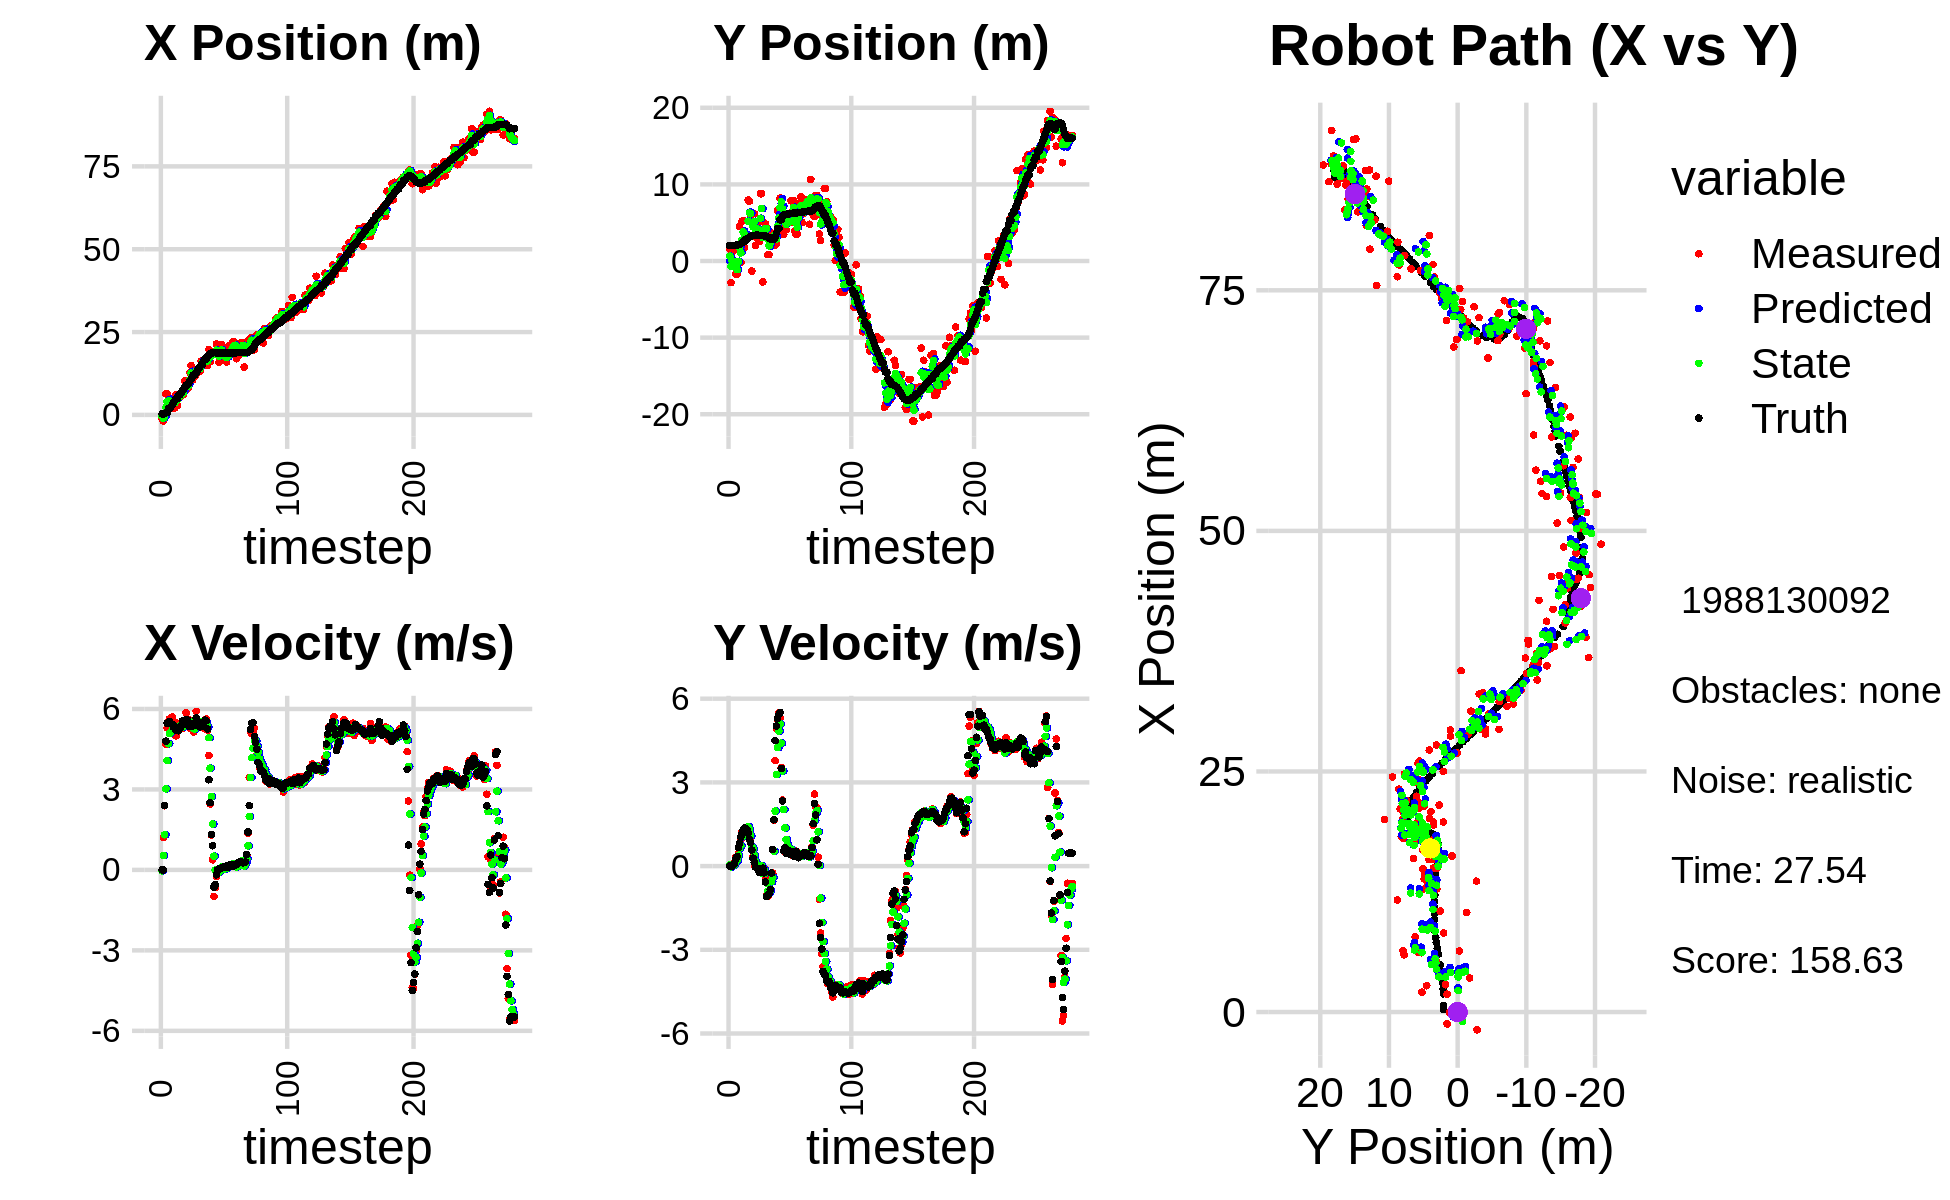

The data file committed next to this chart (first rows):
0.000000000000000000e+00, 0.000000000000000000e+00, 0.000000000000000000e+00, -0.000000000000000000e+00, 0.000000000000000000e+00, 0.000000000000000000e+00, 0.000000000000000000e+00, 0.000000000000000000e+00, 0.000000000000000000e+00, 0.000000000000000000e+00, 0.000000000000000000e+00, 0.000000000000000000e+00, 2.810176908260211270e-01, 2.037355900219300242e+00, 0.000000000000000000e+00, 0.000000000000000000e+00, 0.000000000000000000e+00, 4.215119988657534122e-04
-1.233475178107249048e+00, 1.538954883655788475e+00, 0.000000000000000000e+00, 0.000000000000000000e+00, 0.000000000000000000e+00, 0.000000000000000000e+00, 0.000000000000000000e+00, 0.000000000000000000e+00, -4.931610198624851171e-01, 6.272590721697137717e-01, -3.394578190747835761e-02, 5.146889199386295993e-02, 2.810176908260211270e-01, 2.037355900219300242e+00, 0.000000000000000000e+00, 0.000000000000000000e+00, 0.000000000000000000e+00, -1.163272972917184234e-04
-1.847131102937313862e+00, -2.824124336789804790e+00, 1.213999949665696798e+00, -2.996571176397706403e-04, -4.965555980532329605e-01, 6.324059613691001003e-01, -3.394578190747835761e-02, 5.146889199386295993e-02, -9.870400306853084338e-01, -7.039978328632797711e-01, 5.420331436655204671e-01, -2.904306335244517118e-02, 2.810176908260211270e-01, 2.037355900219300242e+00, 0.000000000000000000e+00, 0.000000000000000000e+00, 0.000000000000000000e+00, 2.468345337547361851e-04
-3.146493398709360179e-02, 1.192127147609487015e+00, 2.393998914494253505e+00, 2.335188884350315394e-03, -9.328367163187564204e-01, -7.069021391985242930e-01, 5.420331436655204671e-01, -2.904306335244517118e-02, -5.155795720213962596e-01, 4.872525957177964440e-02, 1.312743405728680202e+00, 3.367407647141868604e-02, 3.421825467961296940e-01, 2.037365415186778161e+00, 2.399999999999999911e+00, 3.000000000000000062e-03, 2.400000095367431641e+00, -9.754340862855315208e-04
6.343957335066095382e+00, -2.611270696941488390e-01, 4.680859281402532268e+00, 3.632583395829680484e-02, -3.843052314485282395e-01, 5.209266721892151508e-02, 1.312743405728680202e+00, 3.367407647141868604e-02, 2.229573879694977112e+00, -7.055614617389802112e-02, 3.023463401046196708e+00, 2.838803657151649229e-02, 6.739315091543575109e-01, 2.038504048686440751e+00, 4.799999999999999822e+00, 4.900000000000000189e-02, 4.800000190734863281e+00, -7.760349661111831665e-03
6.343957335066095382e+00, -2.611270696941488390e-01, 5.294917105608889507e+00, 1.485298532219455347e-01, 2.531920219799596694e+00, -6.771734251674636773e-02, 3.023463401046196708e+00, 2.838803657151649229e-02, 4.059933218461130977e+00, -1.405109844615386738e-01, 4.074639741050273045e+00, 7.829592660385736869e-02, 6.739315091543575109e-01, 2.038504048686440751e+00, 5.471000000000000085e+00, 1.079999999999999988e-01, 5.473000049591064453e+00, -2.804404869675636292e-02
3.537949234007980337e+00, -1.745099013065968707e+00, 5.534977828565947888e+00, 3.161614886107705358e-01, 4.467397192566158637e+00, -1.326813918011529314e-01, 4.074639741050273045e+00, 7.829592660385736869e-02, 4.147620643826529729e+00, -7.611852745599523296e-01, 4.702778400332951136e+00, 1.503174335557863617e-01, 1.894001394796653415e+00, 2.073220307523006678e+00, 5.508000000000000007e+00, 2.630000000000000115e-01, 5.513999938964843750e+00, -5.705863982439041138e-02
3.537949234007980337e+00, -1.745099013065968707e+00, 5.636811593566833700e+00, 3.219782986741020481e-01, 4.617898483859824488e+00, -7.461535312043736656e-01, 4.702778400332951136e+00, 1.503174335557863617e-01, 4.232103910009475278e+00, -1.135239636635634763e+00, 5.084475496337123701e+00, 2.052567152196800582e-01, 1.894001394796653415e+00, 2.073220307523006678e+00, 5.519999999999999574e+00, 3.469999999999999751e-01, 5.531000137329101562e+00, -5.705863982439041138e-02
1.858108132735383666e+00, 1.535730249143195447e+00, 5.405103876888696313e+00, 4.523557921150370698e-01, 4.740551459643187471e+00, -1.114713965113666827e+00, 5.084475496337123701e+00, 2.052567152196800582e-01, 3.650751090228144591e+00, -6.593656771228362246e-02, 5.157942685090112889e+00, 3.754702115009014296e-01, 2.422275931001311999e+00, 2.109175508812582311e+00, 5.453000000000000291e+00, 6.660000000000000364e-01, 5.493999958038330078e+00, -8.349591493606567383e-02
2.738425522916738686e+00, 4.507278962774611486e+00, 5.697497808756139648e+00, 7.450050812796317201e-01, 4.166545358737155702e+00, -2.838954656219347394e-02, 5.157942685090112889e+00, 3.754702115009014296e-01, 3.636547131967674318e+00, 1.767957034376236525e+00, 5.361276242917266899e+00, 6.452430500966850335e-01, 3.053650289757864567e+00, 2.173429055438758972e+00, 5.434000000000000163e+00, 8.040000000000000480e-01, 5.493999958038330078e+00, -1.300223469734191895e-01
4.020739704172872742e+00, -1.962857561064865197e-01, 5.236317065691741490e+00, 9.455292925349584321e-01, 4.172674756259400652e+00, 1.832481339385904962e+00, 5.361276242917266899e+00, 6.452430500966850335e-01, 4.111572272828066588e+00, 1.041276564786810521e+00, 5.302798468078159466e+00, 7.355385672714194190e-01, 3.674755483606887640e+00, 2.267847268222186408e+00, 5.325999999999999623e+00, 1.038999999999999924e+00, 5.427000045776367188e+00, -1.786463856697082520e-01
2.061621815289097270e+00, 5.192654534237076014e+00, 5.513703116880936506e+00, 1.224328088082047072e+00, 4.641852119635882623e+00, 1.114830421513952396e+00, 5.302798468078159466e+00, 7.355385672714194190e-01, 3.663854801955755747e+00, 2.733265944680256965e+00, 5.335965467912091142e+00, 1.048435915871903878e+00, 4.287685781415847330e+00, 2.389368457600598461e+00, 5.336999999999999744e+00, 1.149000000000000021e+00, 5.459000110626220703e+00, -2.185066044330596924e-01
6.167687445968699222e+00, 5.273141755416260956e+00, 4.999065735494505169e+00, 1.262410071388255561e+00, 4.197451348746964683e+00, 2.838109536267447552e+00, 5.335965467912091142e+00, 1.048435915871903878e+00, 4.939530480340931007e+00, 3.802129093006811011e+00, 5.233678702440825781e+00, 1.199514579684394677e+00, 4.890434652872749588e+00, 2.531538142215202569e+00, 5.206999999999999851e+00, 1.292999999999999927e+00, 5.364999771118164062e+00, -2.473576664924621582e-01
2.841766506673534476e+00, 1.778837455975728510e+00, 5.345199519577099601e+00, 1.349818959007208052e+00, 5.462898350585013496e+00, 3.922080550975250546e+00, 5.233678702440825781e+00, 1.199514579684394677e+00, 4.466763266605814131e+00, 3.081928675168617460e+00, 5.222204276088998398e+00, 1.219281886253660518e+00, 4.890434652872749588e+00, 2.531538142215202569e+00, 5.286999999999999922e+00, 1.360000000000000098e+00, 5.459000110626220703e+00, -2.473576664924621582e-01
5.332410066986371433e+00, 3.158785654143116517e+00, 5.318307701236928864e+00, 1.354158880568081758e+00, 4.988983694214714326e+00, 3.203856863793983489e+00, 5.222204276088998398e+00, 1.219281886253660518e+00, 5.122378683620380180e+00, 3.189496318864705859e+00, 5.272313016462039315e+00, 1.279196493119269418e+00, 5.995180517678708298e+00, 2.816288187171814172e+00, 5.190000000000000391e+00, 1.344000000000000083e+00, 5.429999828338623047e+00, -2.493241578340530396e-01
5.332410066986371433e+00, 3.158785654143116517e+00, 5.467546203388420345e+00, 1.392158307145847873e+00, 5.649609985266583756e+00, 3.317415968176632646e+00, 5.272313016462039315e+00, 1.279196493119269418e+00, 5.533833923383518538e+00, 3.257807460809221567e+00, 5.350625954720146460e+00, 1.326690303090935608e+00, 5.995180517678708298e+00, 2.816288187171814172e+00, 5.272000000000000242e+00, 1.302999999999999936e+00, 5.429999828338623047e+00, -2.493241578340530396e-01
6.391465201644930261e+00, 7.950781418366315911e+00, 5.459432480525292952e+00, 1.291006773265376495e+00, 6.068896518855533273e+00, 3.390476491118314950e+00, 5.350625954720146460e+00, 1.326690303090935608e+00, 6.194682380466270288e+00, 5.185162155702448317e+00, 5.405811611796999649e+00, 1.412770731696364024e+00, 6.601513296283767929e+00, 2.966806485155990991e+00, 5.370000000000000107e+00, 1.175999999999999934e+00, 5.497000217437744141e+00, -2.322071343660354614e-01
5.940984159705688938e+00, 7.794964982552236243e+00, 5.268715998604120543e+00, 1.038041664364943051e+00, 6.735263541645970520e+00, 5.326439228872084541e+00, 5.405811611796999649e+00, 1.412770731696364024e+00, 6.428941263379161164e+00, 6.288977501118049318e+00, 5.327347620347061330e+00, 1.298827809862037608e+00, 7.219242483157449541e+00, 3.103641225981224938e+00, 5.551999999999999602e+00, 9.719999999999999751e-01, 5.637000083923339844e+00, -1.945284008979797363e-01
6.206537634514758928e+00, 5.796078873554031397e+00, 5.385521968782399860e+00, 8.615503944351868837e-01, 6.961676025413867208e+00, 6.418860282104253301e+00, 5.327347620347061330e+00, 1.298827809862037608e+00, 6.675392887035688005e+00, 6.162629441802746300e+00, 5.335436384284927946e+00, 1.087297448556842072e+00, 7.744259267878081054e+00, 3.199471904824200852e+00, 5.572000000000000064e+00, 8.499999999999999778e-01, 5.637000083923339844e+00, -1.586311608552932739e-01
1.033605232828779918e+01, -1.317230985577348301e+00, 5.331598146307777064e+00, 6.066457693718264599e-01, 7.208936525464181067e+00, 6.271359186658430396e+00, 5.335436384284927946e+00, 1.087297448556842072e+00, 8.400687219044250753e+00, 3.271228877207653873e+00, 5.405921000177475122e+00, 6.998191608227226634e-01, 8.375439078015402217e+00, 3.288804246499493100e+00, 5.429000000000000270e+00, 5.759999999999999565e-01, 5.459000110626220703e+00, -1.132958456873893738e-01
7.839829474809136833e+00, 6.179394079697554609e+00, 5.858201239327900822e+00, 3.558633824812132418e-01, 8.941279319061997910e+00, 3.341210793289925984e+00, 5.405921000177475122e+00, 6.998191608227226634e-01, 8.533325186676115948e+00, 4.450074819028874806e+00, 5.578906722174835409e+00, 6.080547764479513617e-01, 9.004505544623739866e+00, 3.347159219827330556e+00, 5.594000000000000306e+00, 2.849999999999999756e-01, 5.600999832153320312e+00, -6.067163124680519104e-02
7.839829474809136833e+00, 6.179394079697554609e+00, 5.361861683866186112e+00, 3.851182105833701047e-02, 9.091215858893599844e+00, 4.510880296673669854e+00, 5.578906722174835409e+00, 6.080547764479513617e-01, 8.608585611444143026e+00, 5.153502557767011716e+00, 5.454812486242452074e+00, 3.881235546981658402e-01, 9.004505544623739866e+00, 3.347159219827330556e+00, 5.599999999999999645e+00, 1.330000000000000071e-01, 5.600999832153320312e+00, -7.182423025369644165e-03
8.211972981951101147e+00, 2.039473368043621004e+00, 5.602855643106795291e+00, 4.024277138522465436e-02, 9.154066860068388323e+00, 5.192314913236828033e+00, 5.454812486242452074e+00, 3.881235546981658402e-01, 8.798881427961875445e+00, 3.942120649093793006e+00, 5.498011720206227082e+00, 1.602235370444583806e-01, 9.646301656908576660e+00, 3.371118142154491792e+00, 5.508000000000000007e+00, -3.599999999999999728e-02, 5.507999897003173828e+00, -7.182423025369644165e-03
1.278974166480884733e+01, 3.035523249008758029e+00, 5.275843113167151266e+00, -4.069013102527016534e-02, 9.348682599982497621e+00, 3.958143002798238719e+00, 5.498011720206227082e+00, 1.602235370444583806e-01, 1.065436485211713880e+01, 3.589798830458472256e+00, 5.479972171382749835e+00, 4.873997494097739858e-02, 1.027577248237652796e+01, 3.369639827033331869e+00, 5.341999999999999638e+00, -6.800000000000000488e-02, 5.342000007629394531e+00, 7.712383288890123367e-03
1.489168539659243784e+01, 5.049104167410494171e+00, 5.415992780211587032e+00, -1.044472160057559051e-01, 1.120236206925541467e+01, 3.594672827952570149e+00, 5.479972171382749835e+00, 4.873997494097739858e-02, 1.260680797649593110e+01, 4.163493681164948335e+00, 5.537058811075258546e+00, 1.214362632396849551e-02, 1.088892975423151377e+01, 3.363116933148958321e+00, 5.341000000000000192e+00, -1.250000000000000000e-01, 5.342000007629394531e+00, 1.928257197141647339e-02
1.048929169794532434e+01, 2.550877166741560842e+00, 5.345679001736265867e+00, -2.149767195871422620e-01, 1.316051385760345660e+01, 4.164708043797345383e+00, 5.537058811075258546e+00, 1.214362632396849551e-02, 1.213741088649016753e+01, 3.523539884970762870e+00, 5.391450831322018189e+00, -1.266850359409268378e-01, 1.150883522620850918e+01, 3.344611717658244388e+00, 5.459999999999999964e+00, -2.240000000000000047e-01, 5.465000152587890625e+00, 4.019338637590408325e-02
1.164134582845210808e+01, 8.777412964526213557e+00, 5.144468892963855566e+00, -1.613912041656513086e-01, 1.267655596962236864e+01, 3.510871381376670097e+00, 5.391450831322018189e+00, -1.266850359409268378e-01, 1.227553498911077234e+01, 5.583693557061695678e+00, 5.259211078844752585e+00, -2.423918794010236633e-02, 1.213564911458561646e+01, 3.319984508944012092e+00, 5.381999999999999673e+00, -1.489999999999999936e-01, 5.383999824523925781e+00, 3.136150538921356201e-02
1.164134582845210808e+01, 8.777412964526213557e+00, 5.314740687626475335e+00, -1.157033320878086691e-01, 1.280145609699524734e+01, 5.581269638267685629e+00, 5.259211078844752585e+00, -2.423918794010236633e-02, 1.236075436623114143e+01, 6.837443508652691904e+00, 5.256794631955973074e+00, 6.125036725932640758e-03, 1.213564911458561646e+01, 3.319984508944012092e+00, 5.383000000000000007e+00, -1.189999999999999947e-01, 5.383999824523925781e+00, 2.176683023571968079e-02
1.360016605265892053e+01, -2.727467105804644909e+00, 5.913598768774207315e+00, -1.287406333427544292e-01, 1.288643382942673909e+01, 6.838056012325285593e+00, 5.256794631955973074e+00, 6.125036725932640758e-03, 1.317566253147313482e+01, 3.068239772613654104e+00, 5.561395326220966773e+00, -2.693724481780313540e-01, 1.275484314591207635e+01, 3.304394199146271749e+00, 5.660999999999999588e+00, -7.499999999999999722e-02, 5.660999774932861328e+00, 2.176683023571968079e-02
1.276129409679484539e+01, 5.020282221941227085e+00, 5.578673998608085327e+00, -6.031065154416244412e-02, 1.373180206409523230e+01, 3.041302527795850974e+00, 5.561395326220966773e+00, -2.693724481780313540e-01, 1.336236219263012082e+01, 3.825792574036344540e+00, 5.546575083905243453e+00, -1.305151954959344329e-01, 1.340216293946575554e+01, 3.293532802304393492e+00, 5.410000000000000142e+00, -2.419999999999999929e-01, 5.415999889373779297e+00, 1.081050839275121689e-02
1.382682065703070684e+01, 4.863664581351065941e+00, 5.519558390322535146e+00, -4.515754188001691594e-01, 1.391701970102064578e+01, 3.812741054486751047e+00, 5.546575083905243453e+00, -1.305151954959344329e-01, 1.388193430955961816e+01, 4.218450523259402729e+00, 5.532641524423346446e+00, -2.520163278528848583e-01, 1.402833405108628106e+01, 3.273980690644275438e+00, 5.386000000000000121e+00, -5.649999999999999467e-01, 5.415999889373779297e+00, 8.163187652826309204e-02
1.319243100318322881e+01, 4.346907092320324573e+00, 5.464060194665776748e+00, -1.049830287411898100e+00, 1.443519846200195289e+01, 4.193248890474114532e+00, 5.532641524423346446e+00, -2.520163278528848583e-01, 1.395974286090886984e+01, 4.233646532666286433e+00, 5.473872218248091670e+00, -6.090700642613737781e-01, 1.454287567764090205e+01, 3.206570817215044666e+00, 5.336999999999999744e+00, -1.084999999999999964e+00, 5.446000099182128906e+00, 1.898205280303955078e-01
1.621762123735784300e+01, 8.219288126283565976e-01, 5.494796028052292947e+00, -1.090698519285981938e+00, 1.450713008273367954e+01, 4.172739526240149210e+00, 5.473872218248091670e+00, -6.090700642613737781e-01, 1.515960232749109871e+01, 2.841223128057088765e+00, 5.522530545375111011e+00, -9.018588823937609966e-01, 1.515504112858498509e+01, 3.084078146163301781e+00, 5.491999999999999993e+00, -1.056000000000000050e+00, 5.592999935150146484e+00, 1.959495991468429565e-01
1.621762123735784300e+01, 8.219288126283565976e-01, 5.528925817868771020e+00, -9.678570960533064982e-01, 1.571185538202860954e+01, 2.751037239817712532e+00, 5.522530545375111011e+00, -9.018588823937609966e-01, 1.590478682373042929e+01, 1.989789165866936660e+00, 5.537009490823876945e+00, -9.749521727049076381e-01, 1.515504112858498509e+01, 3.084078146163301781e+00, 5.503999999999999559e+00, -9.889999999999999902e-01, 5.592999935150146484e+00, 1.732974499464035034e-01
1.495006743074642586e+01, 2.986264689405548900e+00, 5.292185521607928322e+00, -8.112270861048129778e-01, 1.645848777281281627e+01, 1.892293948596445841e+00, 5.537009490823876945e+00, -9.749521727049076381e-01, 1.587716727636973602e+01, 2.327170021207214834e+00, 5.394794507638624559e+00, -8.764330144884662221e-01, 1.639964714619841146e+01, 2.863415731800624808e+00, 5.376000000000000334e+00, -8.419999999999999707e-01, 5.441999912261962891e+00, 1.521037667989730835e-01
1.587902799288214339e+01, 3.619575692970595338e+00, 5.565419951065949000e+00, -2.492847234877839935e-01, 1.641664672713359963e+01, 2.239526719758368145e+00, 5.394794507638624559e+00, -8.764330144884662221e-01, 1.621621137317798400e+01, 2.798724261028936233e+00, 5.457235888597506523e+00, -5.620944579784095119e-01, 1.690309754014930377e+01, 2.802978349673880931e+00, 5.586000000000000298e+00, -2.489999999999999991e-01, 5.591000080108642578e+00, 4.476179927587509155e-02
1.587902799288214339e+01, 3.619575692970595338e+00, 5.621363615213494036e+00, -2.517905363411775954e-01, 1.676193496203773492e+01, 2.742514815231095415e+00, 5.457235888597506523e+00, -5.620944579784095119e-01, 1.642972876538508586e+01, 3.095676637302173351e+00, 5.508857329988889440e+00, -4.022076464062655510e-01, 1.690309754014930377e+01, 2.802978349673880931e+00, 5.559000000000000163e+00, 5.969999999999999751e-01, 5.591000080108642578e+00, 4.476179927587509155e-02
1.498043671277054578e+01, 3.508873774736894990e+00, 5.209111090928991494e+00, 1.646064604877230497e+00, 1.698061449838397508e+01, 3.055455872661546834e+00, 5.508857329988889440e+00, -4.022076464062655510e-01, 1.621043067546815308e+01, 3.285606017747899177e+00, 5.331198887618064930e+00, 5.334944703766373308e-01, 1.753884735681437235e+01, 2.857731653535489968e+00, 5.256000000000000227e+00, 1.661000000000000032e+00, 5.512000083923339844e+00, -3.060677647590637207e-01
1.973708978331578123e+01, 2.075318170865172451e+00, 4.264269584337704977e+00, 3.780820620475777716e+00, 1.674355056422995958e+01, 3.338955464785562821e+00, 5.331198887618064930e+00, 5.334944703766373308e-01, 1.785654305960642318e+01, 2.923233184350477298e+00, 4.932251117424298670e+00, 1.972485529020393757e+00, 1.809520760216210533e+01, 3.147669864882304491e+00, 3.362000000000000099e+00, 4.498000000000000220e+00, 5.614999771118164062e+00, -7.253779172897338867e-01
1.600450339927204979e+01, 2.246592356532969070e+00, 2.460843073627714261e+00, 4.925473360912675957e+00, 1.834976817134885252e+01, 3.120481737252516652e+00, 4.932251117424298670e+00, 1.972485529020393757e+00, 1.739118345630797080e+01, 2.850804876242460484e+00, 3.793962352091311274e+00, 3.287219597977941721e+00, 1.849217453577519166e+01, 3.641301228693802905e+00, 2.508000000000000007e+00, 5.024000000000000021e+00, 5.614999771118164062e+00, -1.107456326484680176e+00
1.898827263743089588e+01, 6.603467656430014543e+00, 1.306122246488457872e+00, 5.237599271026064152e+00, 1.777057969151710282e+01, 3.179526836040254878e+00, 3.793962352091311274e+00, 3.287219597977941721e+00, 1.816952458601021192e+01, 4.576851178634917972e+00, 2.730700973521180686e+00, 4.245318586169882558e+00, 1.870954361588988135e+01, 4.233624411587187275e+00, 1.318000000000000060e+00, 5.290000000000000036e+00, 5.451000213623046875e+00, -1.326406717300415039e+00
1.898827263743089588e+01, 6.603467656430014543e+00, 3.759992616303589608e-01, 5.483123060868413390e+00, 1.844259468336232999e+01, 5.001383037251906138e+00, 2.730700973521180686e+00, 4.245318586169882558e+00, 1.858889959883131127e+01, 5.663395732732118937e+00, 1.710334174319763756e+00, 4.840568284869536164e+00, 1.870954361588988135e+01, 4.233624411587187275e+00, 8.990000000000000213e-01, 5.434000000000000163e+00, 5.507999897003173828e+00, -1.502329587936401367e+00
1.823576894368916612e+01, 8.198612644151310747e+00, -9.897444639734709337e-01, 5.297331992446475901e+00, 1.875993301626328602e+01, 6.147452561219072464e+00, 1.710334174319763756e+00, 4.840568284869536164e+00, 1.848944047133685231e+01, 6.966605854543945320e+00, 5.137645101228116573e-01, 5.092970239160586665e+00, 1.877729263872199894e+01, 5.383360577800854863e+00, -6.500000000000000222e-01, 5.506000000000000227e+00, 5.545000076293945312e+00, -1.755504965782165527e+00
1.823576894368916612e+01, 8.198612644151310747e+00, -6.608091799576213399e-01, 3.536797362663153255e+00, 1.854081692234913348e+01, 7.475902878460003897e+00, 5.137645101228116573e-01, 5.092970239160586665e+00, 1.839379045499898524e+01, 7.721253131182189477e+00, -8.538678061824178656e-03, 4.406009449102525899e+00, 1.877729263872199894e+01, 5.383360577800854863e+00, -5.460000000000000409e-01, 3.501999999999999780e+00, 3.545000076293945312e+00, -1.755504965782165527e+00
2.140459194744959959e+01, 4.847621871276575511e+00, -2.476246501994096016e-01, 2.366077510899457614e+00, 1.839293658719280344e+01, 8.161854076092442511e+00, -8.538678061824178656e-03, 4.406009449102525899e+00, 1.953451537640305347e+01, 6.805470679430937864e+00, -4.390967715772227387e-02, 3.409906189208953275e+00, 1.869560471219305597e+01, 5.845186187488971008e+00, -1.829999999999999960e-01, 2.337000000000000188e+00, 2.345000028610229492e+00, -1.675072908401489258e+00
1.800286093340828586e+01, 3.458614779645951209e+00, 5.681549817858446046e-03, 5.329697100762225137e-01, 1.953012440868728206e+01, 7.146461298351833413e+00, -4.390967715772227387e-02, 3.409906189208953275e+00, 1.894933305768275034e+01, 5.621874737756829887e+00, -5.740539731211631580e-02, 2.027213937347774664e+00, 1.868420639622179280e+01, 6.025819970907707379e+00, 1.000000000000000021e-02, 5.510000000000000453e-01, 5.509999990463256836e-01, -1.560136556625366211e+00
1.583462372437742793e+01, 4.146936727494854757e+00, 3.369521351431278150e-02, 6.551340751017448172e-01, 1.894359251795154009e+01, 5.824596131491607487e+00, -5.740539731211631580e-02, 2.027213937347774664e+00, 1.776104857752241273e+01, 5.129442120306814346e+00, -8.919874347170719808e-02, 1.369595462929242613e+00, 1.868516960711118813e+01, 6.061409427613734024e+00, 4.599999999999999922e-02, 6.510000000000000231e-01, 6.520000100135803223e-01, -1.519409060478210449e+00
2.012615111440124238e+01, 4.074643565194474348e+00, 5.147583090642529613e-02, 5.073955351646436407e-01, 1.775212870317524150e+01, 5.266401666599738185e+00, -8.919874347170719808e-02, 1.369595462929242613e+00, 1.866063079777982381e+01, 4.775420084232229634e+00, 2.730670217126573984e-02, 9.532702131294248371e-01, 1.868789902350127718e+01, 6.100026561723020713e+00, 4.399999999999999745e-02, 4.620000000000000218e-01, 4.639999866485595703e-01, -1.469691157341003418e+00
2.121064439408080915e+01, 5.587173654053243510e+00, 7.056167877804912780e-02, 4.859033301082065770e-01, 1.866336146799694973e+01, 4.870747105545172317e+00, 2.730670217126573984e-02, 9.532702131294248371e-01, 1.963534735493638550e+01, 5.141061670236322989e+00, 1.050750669003889942e-01, 7.581559348748561078e-01, 1.869161644618528584e+01, 6.130883647837784167e+00, 7.000000000000000666e-02, 5.050000000000000044e-01, 5.099999904632568359e-01, -1.426586866378784180e+00
1.676966515175442041e+01, 5.013415528847091629e+00, 1.080997078498984465e-01, 5.627108218347794955e-01, 1.964585486162642525e+01, 5.216877263723808333e+00, 1.050750669003889942e-01, 7.581559348748561078e-01, 1.854972390537427529e+01, 5.131839074036382620e+00, 4.001724064266679037e-02, 6.652784013065935476e-01, 1.869796219436202023e+01, 6.169370605597510604e+00, 1.029999999999999943e-01, 5.610000000000000542e-01, 5.709999799728393555e-01, -1.381003260612487793e+00
1.676966515175442041e+01, 5.013415528847091629e+00, 8.376312346528215491e-02, 4.360272287696224658e-01, 1.855372562943854220e+01, 5.198366914167041664e+00, 4.001724064266679037e-02, 6.652784013065935476e-01, 1.787490743108121904e+01, 5.119765234164964873e+00, 1.803020973750255052e-02, 5.575404756179409560e-01, 1.869796219436202023e+01, 6.169370605597510604e+00, 8.899999999999999578e-02, 4.369999999999999996e-01, 4.460000097751617432e-01, -1.381003260612487793e+00
1.856430137197676800e+01, 7.861346318147925949e+00, 1.190655584971941072e-01, 5.205567892953486542e-01, 1.787671045205496867e+01, 5.175519281726758791e+00, 1.803020973750255052e-02, 5.575404756179409560e-01, 1.814142005654560208e+01, 6.232129560335416762e+00, 7.822256481344186385e-02, 6.010739549778635338e-01, 1.870344200714143312e+01, 6.195733024496621333e+00, 1.250000000000000000e-01, 5.120000000000000107e-01, 5.270000100135803223e-01, -1.345937013626098633e+00
1.596176758385028904e+01, 6.411809249121574794e+00, 1.413748682592264883e-01, 5.294498300920160716e-01, 1.814924231302694579e+01, 6.292236955833202749e+00, 7.822256481344186385e-02, 6.010739549778635338e-01, 1.731717798451030532e+01, 6.337513496779977551e+00, 5.543763801430283411e-02, 5.713919942710473654e-01, 1.871046295750154087e+01, 6.224467708668882437e+00, 1.529999999999999971e-01, 5.280000000000000249e-01, 5.500000119209289551e-01, -1.309862017631530762e+00
1.803980228336045499e+01, 7.870805575251549335e+00, 1.087480094427517724e-01, 3.515648887028785530e-01, 1.732272174831173572e+01, 6.394652696207081988e+00, 5.543763801430283411e-02, 5.713919942710473654e-01, 1.759742087023592205e+01, 6.970347003189643509e+00, 9.537462443660918443e-02, 5.051721127907261577e-01, 1.871886482837593846e+01, 6.254180384755380295e+00, 1.120000000000000023e-01, 3.619999999999999885e-01, 3.790000081062316895e-01, -1.270806074142456055e+00
2.082683411227212389e+01, 3.904480649568937700e+00, 1.208768152276193802e-01, 3.560404272814064464e-01, 1.760695833267958221e+01, 7.020864214468716114e+00, 9.537462443660918443e-02, 5.051721127907261577e-01, 1.883482644758689517e+01, 5.790032462629694621e+00, 1.808791519755623689e-01, 3.678829443114484121e-01, 1.872381058374178764e+01, 6.269562674822140913e+00, 1.160000000000000059e-01, 3.420000000000000262e-01, 3.610000014305114746e-01, -1.243503332138061523e+00
1.941820517172498128e+01, 3.515962554910229354e+00, 2.019285309990539179e-01, 5.319641669137615825e-01, 1.885291436278444976e+01, 5.826820757060839462e+00, 1.808791519755623689e-01, 3.678829443114484121e-01, 1.906891651293913625e+01, 4.921057068394503631e+00, 2.031604496800929471e-01, 3.901905102188152341e-01, 1.873437157276062592e+01, 6.299095584924416791e+00, 2.000000000000000111e-01, 5.280000000000000249e-01, 5.649999976158142090e-01, -1.208007216453552246e+00
1.941820517172498128e+01, 3.515962554910229354e+00, 1.555626945103369130e-01, 3.804224744301627492e-01, 1.908923255790714535e+01, 4.960076119416385154e+00, 2.031604496800929471e-01, 3.901905102188152341e-01, 1.921336819450076661e+01, 4.391211381649298140e+00, 1.898731894974444723e-01, 3.533842880179253187e-01, 1.873437157276062592e+01, 6.299095584924416791e+00, 1.570000000000000007e-01, 3.950000000000000178e-01, 4.250000119209289551e-01, -1.182623267173767090e+00
2.199960413556490835e+01, 7.468199206692655245e+00, 1.385766011117413321e-01, 3.159454459266239357e-01, 1.923235551345051064e+01, 4.426549810451090750e+00, 1.898731894974444723e-01, 3.533842880179253187e-01, 2.028570118340774542e+01, 5.623253393228416108e+00, 2.312406146481907898e-01, 4.046934361803289359e-01, 1.874734917248239086e+01, 6.331418467760316027e+00, 1.290000000000000036e-01, 3.019999999999999907e-01, 3.280000090599060059e-01, -1.157455205917358398e+00
2.199960413556490835e+01, 7.468199206692655245e+00, 1.558484724725357762e-01, 3.553241653878787543e-01, 2.030882524487256546e+01, 5.663722736846448669e+00, 2.312406146481907898e-01, 4.046934361803289359e-01, 2.095126194120906149e+01, 6.372989802165090367e+00, 2.371920411491881819e-01, 4.228610821938064146e-01, 1.874734917248239086e+01, 6.331418467760316027e+00, 1.600000000000000033e-01, 3.489999999999999769e-01, 3.840000033378601074e-01, -1.157455205917358398e+00
2.111821976335340878e+01, 8.364736749179320086e+00, 1.840561577397888948e-01, 3.897233966105479452e-01, 2.097498114532398006e+01, 6.415275910384471203e+00, 2.371920411491881819e-01, 4.228610821938064146e-01, 2.102818242179839814e+01, 7.182039499032050855e+00, 2.171884288238832839e-01, 4.516152229414238661e-01, 1.875614967910846786e+01, 6.350822403179997799e+00, 1.910000000000000031e-01, 3.780000000000000027e-01, 4.230000078678131104e-01, -1.129574656486511230e+00
1.693476167297790269e+01, 5.020691705871398014e+00, 1.909318008575750791e-01, 3.695957988971149688e-01, 2.104990126468078770e+01, 7.227201021326193242e+00, 2.171884288238832839e-01, 4.516152229414238661e-01, 1.948079900725009850e+01, 6.356322793938979032e+00, 1.106895651817849519e-01, 3.650604667504254164e-01, 1.877084961505318716e+01, 6.380870296500967598e+00, 1.960000000000000075e-01, 3.750000000000000000e-01, 4.230000078678131104e-01, -1.093960046768188477e+00
... 220 more rows
